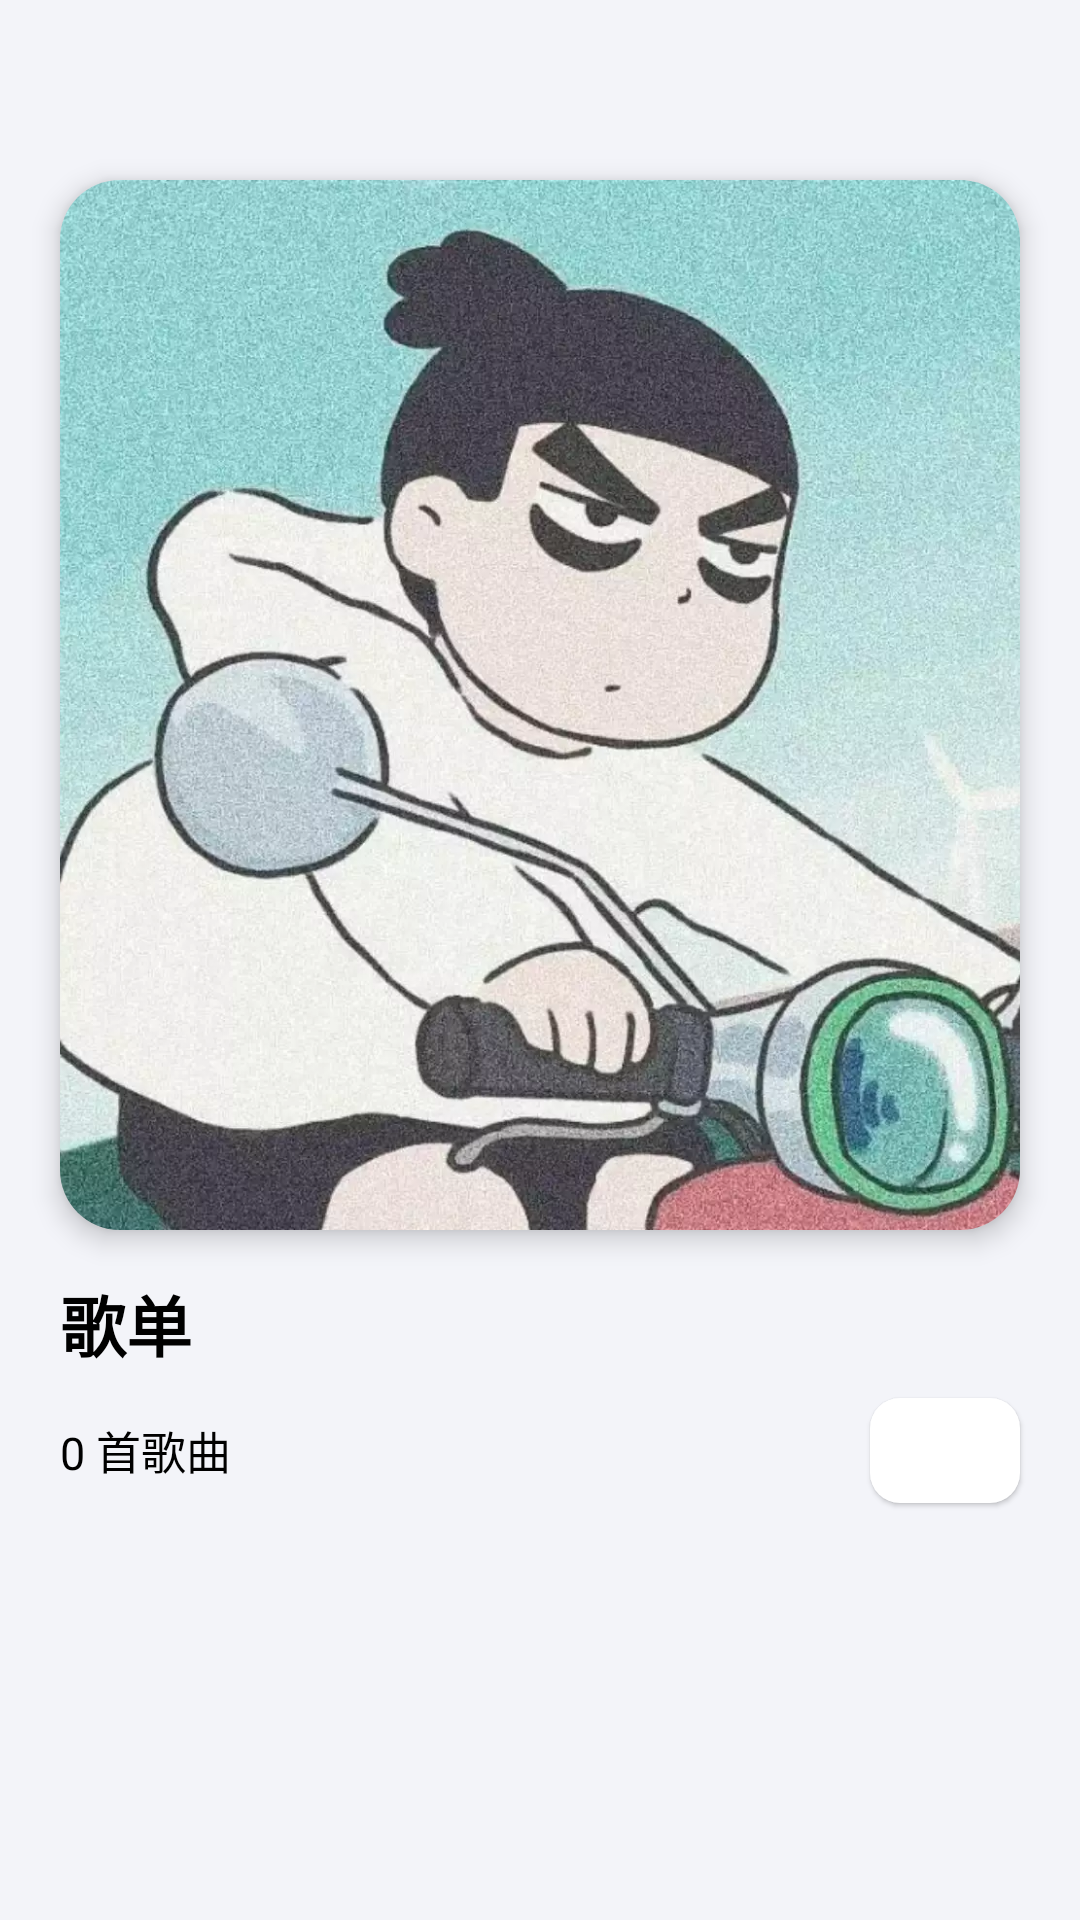

Reconstruct the res/layout file that produces this screen, plus the resources it refers to.
<!-- AndroidManifest.xml: application theme Theme.DullMusic -->
<!-- res/layout/fragment_media_list_details.xml -->
<?xml version="1.0" encoding="utf-8"?>
<androidx.core.widget.NestedScrollView xmlns:android="http://schemas.android.com/apk/res/android"
    xmlns:app="http://schemas.android.com/apk/res-auto"
    android:layout_width="match_parent"
    android:layout_height="match_parent"
    android:fillViewport="true">

    <androidx.constraintlayout.widget.ConstraintLayout
        android:id="@+id/home_layout"
        android:layout_width="match_parent"
        android:layout_height="match_parent"
        android:background="@color/background_color"
        android:orientation="vertical">

        <androidx.constraintlayout.utils.widget.ImageFilterView
            app:layout_constraintTop_toTopOf="parent"
            android:layout_width="match_parent"
            android:layout_height="350dp"
            android:translationZ="5dp"
            android:layout_marginHorizontal="20dp"
            app:round="20dp"
            android:id="@+id/image"
            android:layout_marginTop="60dp"
            android:scaleType="centerCrop"
            android:src="@drawable/default_avatar"/>


        <androidx.appcompat.widget.AppCompatTextView
            android:id="@+id/media_title"
            android:layout_width="match_parent"
            android:layout_height="wrap_content"
            android:layout_marginHorizontal="20dp"
            android:layout_marginTop="15dp"
            android:background="@color/background_color"
            android:singleLine="true"
            app:layout_constraintTop_toBottomOf="@+id/image"
            app:layout_constraintLeft_toLeftOf="parent"
            android:text="歌单"
            android:textColor="@color/black"
            android:textSize="22dp"
            android:textStyle="bold" />


        <TextView
            android:id="@+id/media_text"
            android:layout_width="0dp"
            app:layout_constraintTop_toBottomOf="@+id/media_title"
            app:layout_constraintLeft_toLeftOf="@+id/media_title"
            android:layout_height="wrap_content"
            android:layout_weight="1"
            android:text="0 首歌曲"
            android:layout_marginTop="15dp"
            android:textColor="@color/black"
            android:textSize="15sp" />

        <androidx.constraintlayout.utils.widget.ImageFilterView
            android:id="@+id/media_list_play"
            android:layout_width="50dp"
            app:layout_constraintTop_toTopOf="@+id/media_text"
            app:layout_constraintBottom_toBottomOf="@+id/media_text"
            app:layout_constraintRight_toRightOf="parent"
            android:layout_height="35dp"
            android:layout_marginEnd="20dp"
            android:background="@color/white"
            android:padding="5dp"
            android:src="@drawable/icon_pause"
            android:translationZ="1dp"
            app:round="10dp"
            app:tint="@color/icon_back_color" />



        <androidx.recyclerview.widget.RecyclerView
            android:id="@+id/media_list_rv"
            app:layout_constraintTop_toBottomOf="@id/media_text"
            android:layout_width="match_parent"
            app:layoutManager="androidx.recyclerview.widget.LinearLayoutManager"
            android:layout_height="wrap_content"
            android:layout_marginTop="15dp" />


    </androidx.constraintlayout.widget.ConstraintLayout>

</androidx.core.widget.NestedScrollView>
<!-- resources referenced by this layout -->
<resources>
  <color name="background_color">#f3f4f9</color>
  <color name="black">#FF000000</color>
  <color name="icon_back_color">#171819</color>
  <color name="white">#FFFFFFFF</color>
  <!-- drawable default_avatar: jpg bitmap (drawable, 236069 bytes) -->
  <style name="Theme.DullMusic" parent="Base.Theme.DullMusic" />
  <style name="Base.Theme.DullMusic" parent="Theme.Material3.DayNight.NoActionBar">
          
          
          
          <item name="colorPrimary">@color/purple_500</item>
          <item name="colorPrimaryVariant">@color/purple_700</item>
          <item name="colorOnPrimary">@color/white</item>
          
          <item name="colorSecondary">@color/teal_200</item>
          <item name="colorSecondaryVariant">@color/teal_700</item>
          <item name="colorOnSecondary">@color/black</item>
          <item name="colorAccent">@color/select_item_color</item>
          
      </style>
  <color name="purple_500">#3d52bb</color>
  <color name="purple_700">#3d52bb</color>
  <color name="teal_200">#3d52bb</color>
  <color name="teal_700">#3d52bb</color>
  <color name="select_item_color">#dae1fe</color>
</resources>
